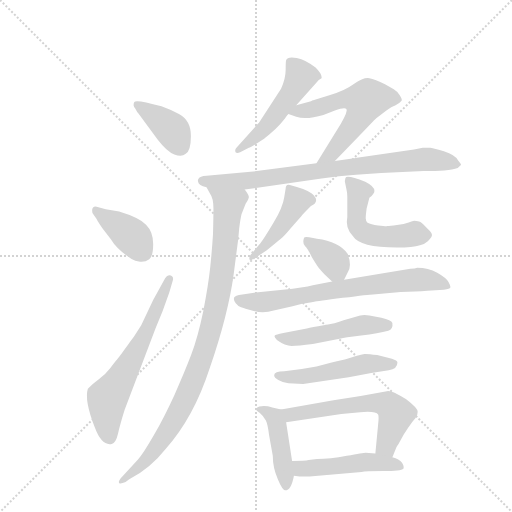
t = 0.00 s
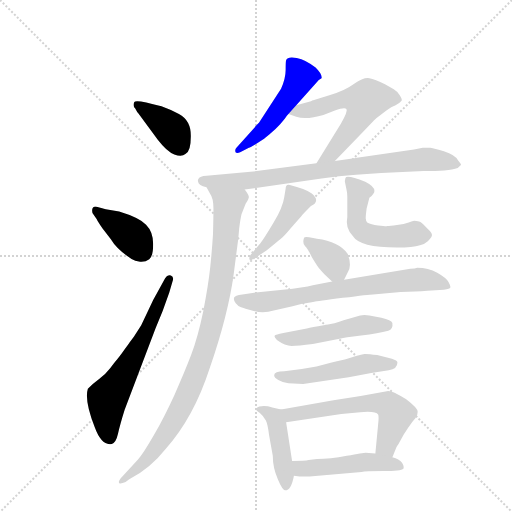
t = 2.25 s
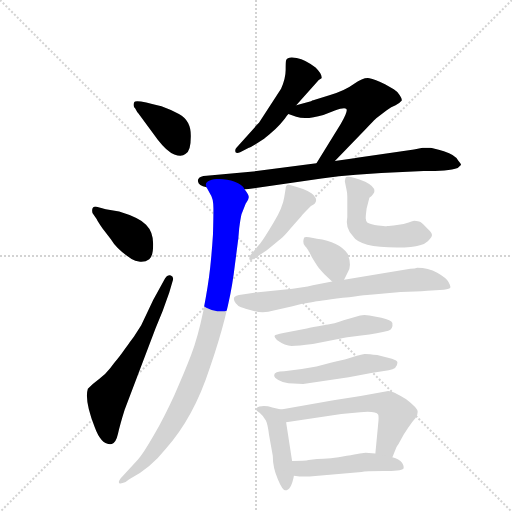
t = 4.49 s
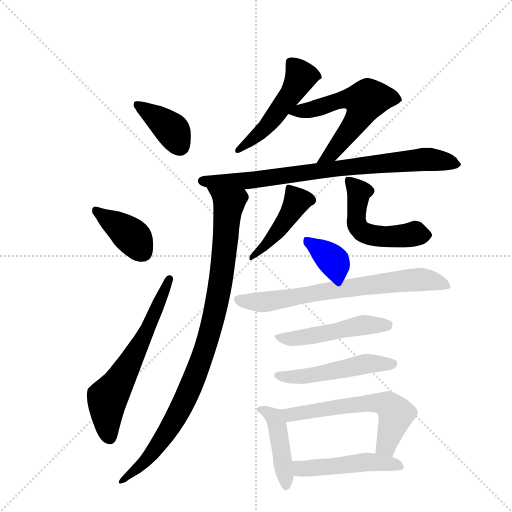
t = 6.74 s
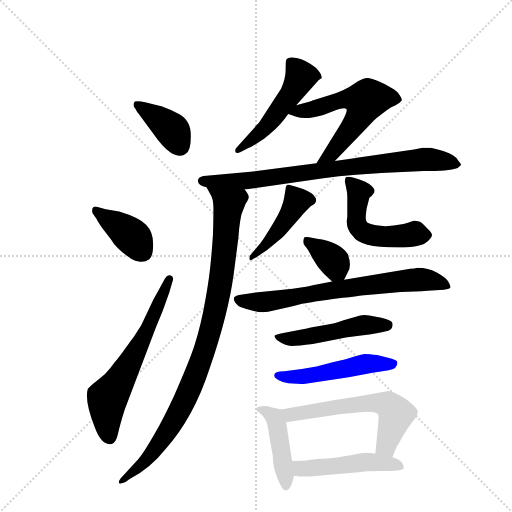
t = 8.98 s
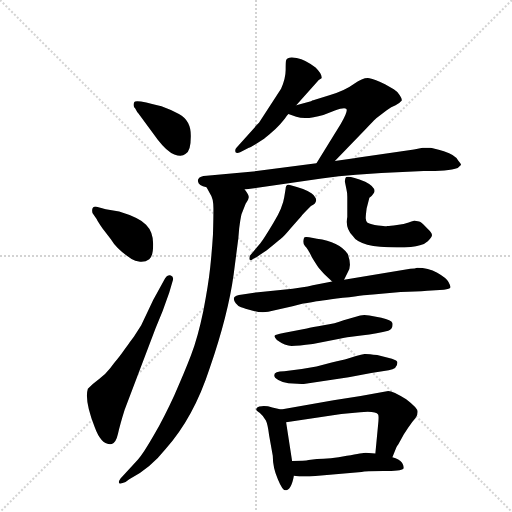
t = 11.23 s

The animated SVG that drew these frames (rendered in a browser with its animation timeline set to each time). Animation: 16 CSS @keyframes rules; one cycle of 11.23 s.

<svg version="1.1" viewBox="0 0 1024 1024" xmlns="http://www.w3.org/2000/svg">
  <g stroke="lightgray" stroke-dasharray="1,1" stroke-width="1" transform="scale(4, 4)">
    <line x1="0" y1="0" x2="256" y2="256"></line>
    <line x1="256" y1="0" x2="0" y2="256"></line>
    <line x1="128" y1="0" x2="128" y2="256"></line>
    <line x1="0" y1="128" x2="256" y2="128"></line>
  </g>
  <g transform="scale(0.92, -0.92) translate(60, -900)">
    <style type="text/css">
      
        @keyframes keyframes0 {
          from {
            stroke: blue;
            stroke-dashoffset: 386;
            stroke-width: 128;
          }
          56% {
            animation-timing-function: step-end;
            stroke: blue;
            stroke-dashoffset: 0;
            stroke-width: 128;
          }
          to {
            stroke: black;
            stroke-width: 1024;
          }
        }
        #make-me-a-hanzi-animation-0 {
          animation: keyframes0 0.5641276041666666s both;
          animation-delay: 0s;
          animation-timing-function: linear;
        }
      
        @keyframes keyframes1 {
          from {
            stroke: blue;
            stroke-dashoffset: 393;
            stroke-width: 128;
          }
          56% {
            animation-timing-function: step-end;
            stroke: blue;
            stroke-dashoffset: 0;
            stroke-width: 128;
          }
          to {
            stroke: black;
            stroke-width: 1024;
          }
        }
        #make-me-a-hanzi-animation-1 {
          animation: keyframes1 0.56982421875s both;
          animation-delay: 0.5641276041666666s;
          animation-timing-function: linear;
        }
      
        @keyframes keyframes2 {
          from {
            stroke: blue;
            stroke-dashoffset: 634;
            stroke-width: 128;
          }
          67% {
            animation-timing-function: step-end;
            stroke: blue;
            stroke-dashoffset: 0;
            stroke-width: 128;
          }
          to {
            stroke: black;
            stroke-width: 1024;
          }
        }
        #make-me-a-hanzi-animation-2 {
          animation: keyframes2 0.7659505208333334s both;
          animation-delay: 1.1339518229166665s;
          animation-timing-function: linear;
        }
      
        @keyframes keyframes3 {
          from {
            stroke: blue;
            stroke-dashoffset: 508;
            stroke-width: 128;
          }
          62% {
            animation-timing-function: step-end;
            stroke: blue;
            stroke-dashoffset: 0;
            stroke-width: 128;
          }
          to {
            stroke: black;
            stroke-width: 1024;
          }
        }
        #make-me-a-hanzi-animation-3 {
          animation: keyframes3 0.6634114583333334s both;
          animation-delay: 1.89990234375s;
          animation-timing-function: linear;
        }
      
        @keyframes keyframes4 {
          from {
            stroke: blue;
            stroke-dashoffset: 589;
            stroke-width: 128;
          }
          66% {
            animation-timing-function: step-end;
            stroke: blue;
            stroke-dashoffset: 0;
            stroke-width: 128;
          }
          to {
            stroke: black;
            stroke-width: 1024;
          }
        }
        #make-me-a-hanzi-animation-4 {
          animation: keyframes4 0.7293294270833334s both;
          animation-delay: 2.5633138020833335s;
          animation-timing-function: linear;
        }
      
        @keyframes keyframes5 {
          from {
            stroke: blue;
            stroke-dashoffset: 814;
            stroke-width: 128;
          }
          73% {
            animation-timing-function: step-end;
            stroke: blue;
            stroke-dashoffset: 0;
            stroke-width: 128;
          }
          to {
            stroke: black;
            stroke-width: 1024;
          }
        }
        #make-me-a-hanzi-animation-5 {
          animation: keyframes5 0.9124348958333334s both;
          animation-delay: 3.292643229166667s;
          animation-timing-function: linear;
        }
      
        @keyframes keyframes6 {
          from {
            stroke: blue;
            stroke-dashoffset: 975;
            stroke-width: 128;
          }
          76% {
            animation-timing-function: step-end;
            stroke: blue;
            stroke-dashoffset: 0;
            stroke-width: 128;
          }
          to {
            stroke: black;
            stroke-width: 1024;
          }
        }
        #make-me-a-hanzi-animation-6 {
          animation: keyframes6 1.04345703125s both;
          animation-delay: 4.205078125s;
          animation-timing-function: linear;
        }
      
        @keyframes keyframes7 {
          from {
            stroke: blue;
            stroke-dashoffset: 441;
            stroke-width: 128;
          }
          59% {
            animation-timing-function: step-end;
            stroke: blue;
            stroke-dashoffset: 0;
            stroke-width: 128;
          }
          to {
            stroke: black;
            stroke-width: 1024;
          }
        }
        #make-me-a-hanzi-animation-7 {
          animation: keyframes7 0.60888671875s both;
          animation-delay: 5.24853515625s;
          animation-timing-function: linear;
        }
      
        @keyframes keyframes8 {
          from {
            stroke: blue;
            stroke-dashoffset: 521;
            stroke-width: 128;
          }
          63% {
            animation-timing-function: step-end;
            stroke: blue;
            stroke-dashoffset: 0;
            stroke-width: 128;
          }
          to {
            stroke: black;
            stroke-width: 1024;
          }
        }
        #make-me-a-hanzi-animation-8 {
          animation: keyframes8 0.6739908854166666s both;
          animation-delay: 5.857421875s;
          animation-timing-function: linear;
        }
      
        @keyframes keyframes9 {
          from {
            stroke: blue;
            stroke-dashoffset: 360;
            stroke-width: 128;
          }
          54% {
            animation-timing-function: step-end;
            stroke: blue;
            stroke-dashoffset: 0;
            stroke-width: 128;
          }
          to {
            stroke: black;
            stroke-width: 1024;
          }
        }
        #make-me-a-hanzi-animation-9 {
          animation: keyframes9 0.54296875s both;
          animation-delay: 6.531412760416667s;
          animation-timing-function: linear;
        }
      
        @keyframes keyframes10 {
          from {
            stroke: blue;
            stroke-dashoffset: 715;
            stroke-width: 128;
          }
          70% {
            animation-timing-function: step-end;
            stroke: blue;
            stroke-dashoffset: 0;
            stroke-width: 128;
          }
          to {
            stroke: black;
            stroke-width: 1024;
          }
        }
        #make-me-a-hanzi-animation-10 {
          animation: keyframes10 0.8318684895833334s both;
          animation-delay: 7.074381510416667s;
          animation-timing-function: linear;
        }
      
        @keyframes keyframes11 {
          from {
            stroke: blue;
            stroke-dashoffset: 501;
            stroke-width: 128;
          }
          62% {
            animation-timing-function: step-end;
            stroke: blue;
            stroke-dashoffset: 0;
            stroke-width: 128;
          }
          to {
            stroke: black;
            stroke-width: 1024;
          }
        }
        #make-me-a-hanzi-animation-11 {
          animation: keyframes11 0.65771484375s both;
          animation-delay: 7.90625s;
          animation-timing-function: linear;
        }
      
        @keyframes keyframes12 {
          from {
            stroke: blue;
            stroke-dashoffset: 508;
            stroke-width: 128;
          }
          62% {
            animation-timing-function: step-end;
            stroke: blue;
            stroke-dashoffset: 0;
            stroke-width: 128;
          }
          to {
            stroke: black;
            stroke-width: 1024;
          }
        }
        #make-me-a-hanzi-animation-12 {
          animation: keyframes12 0.6634114583333334s both;
          animation-delay: 8.56396484375s;
          animation-timing-function: linear;
        }
      
        @keyframes keyframes13 {
          from {
            stroke: blue;
            stroke-dashoffset: 445;
            stroke-width: 128;
          }
          59% {
            animation-timing-function: step-end;
            stroke: blue;
            stroke-dashoffset: 0;
            stroke-width: 128;
          }
          to {
            stroke: black;
            stroke-width: 1024;
          }
        }
        #make-me-a-hanzi-animation-13 {
          animation: keyframes13 0.6121419270833334s both;
          animation-delay: 9.227376302083334s;
          animation-timing-function: linear;
        }
      
        @keyframes keyframes14 {
          from {
            stroke: blue;
            stroke-dashoffset: 601;
            stroke-width: 128;
          }
          66% {
            animation-timing-function: step-end;
            stroke: blue;
            stroke-dashoffset: 0;
            stroke-width: 128;
          }
          to {
            stroke: black;
            stroke-width: 1024;
          }
        }
        #make-me-a-hanzi-animation-14 {
          animation: keyframes14 0.7390950520833334s both;
          animation-delay: 9.839518229166668s;
          animation-timing-function: linear;
        }
      
        @keyframes keyframes15 {
          from {
            stroke: blue;
            stroke-dashoffset: 491;
            stroke-width: 128;
          }
          62% {
            animation-timing-function: step-end;
            stroke: blue;
            stroke-dashoffset: 0;
            stroke-width: 128;
          }
          to {
            stroke: black;
            stroke-width: 1024;
          }
        }
        #make-me-a-hanzi-animation-15 {
          animation: keyframes15 0.6495768229166666s both;
          animation-delay: 10.578613281250002s;
          animation-timing-function: linear;
        }
      
    </style>
    
      <path d="M 283 596 Q 303 570 319 564 Q 335 558 343 565 Q 355 571 355 604.5 Q 355 638 329 652 Q 311 662 291 669 Q 234 685 232 678 Q 228 670 234 664 Q 238 656 241 653 L 283 596 Z" fill="lightgray"></path>
    
      <path d="M 148 451 Q 138 451 141 437 L 150 424 Q 153 418 163 403 L 181 380 Q 194 358 226 337 Q 233 332 244.5 331 Q 256 330 264.5 336.5 Q 273 343 273 369.5 Q 273 396 257.5 411.5 Q 242 427 199 440 L 170 445 L 148 451 Z" fill="lightgray"></path>
    
      <path d="M 273 248 L 247 193 L 231 168 L 222 156 Q 221 154 215.5 146.5 Q 210 139 204.5 131.5 Q 199 124 194 118 Q 189 112 179 99 Q 169 86 155.5 76 Q 142 66 131 55 Q 123 30 146 -29 Q 161 -70 183 -65 Q 192 -63 196.5 -43 Q 201 -23 211 9 L 278 186 Q 294 222 308 264 L 315 288 Q 319 298 311.5 301 Q 304 304 299 295 L 273 248 Z" fill="lightgray"></path>
    
      <path d="M 584 671 L 633 726 L 639 730 Q 641 738 626 753 Q 605 770 585 774 Q 565 778 562 769 Q 561 766 561 748 Q 561 730 551 707 L 503 633 Q 502 632 498 628 L 454 579 Q 450 575 452 569 Q 455 566 462 569 L 481 579 Q 484 579 499 588.5 Q 514 598 516 600 L 526 608 Q 539 619 549 630 L 559 642 Q 565 650 567 652 L 584 671 Z" fill="lightgray"></path>
    
      <path d="M 668 550 L 731 615 Q 755 641 758 643 L 780 660 Q 791 668 800 671 Q 810 677 813 681 Q 815 684 809 693 Q 803 702 796 706 L 777 717 Q 755 728 743 730 Q 730 732 710 718 Q 690 703 656 693 L 621 682 L 620 682 Q 618 681 616 680 L 584 671 C 555 663 545 660 567 652 L 584 646 Q 606 639 643 650 L 668 660 Q 689 667 693 663 Q 697 659 681 631 L 628 545 C 612 519 647 528 668 550 Z" fill="lightgray"></path>
    
      <path d="M 472 488 L 639 512 Q 677 517 714 520 L 769 524 L 861 528 Q 914 528 935 535 Q 941 540 942 541.5 Q 943 543 936 551 Q 930 563 905 571 Q 880 579 875 579 L 859 579 L 840 575 L 716 557 Q 714 556 710 556 L 668 550 L 628 545 L 498 528 L 389 518 Q 374 517 372 512 Q 369 509 371 504 Q 371 498 389 493 L 472 488 Z" fill="lightgray"></path>
    
      <path d="M 460 404 Q 463 426 465 434 L 474 457 Q 481 468 481 472 Q 481 476 472 488 C 461 516 375 519 389 493 L 397 478 Q 404 469 404 446 Q 404 423 403 390 Q 401 357 397 319 Q 393 281 382 224 Q 370 166 355 127 Q 340 88 319 41 Q 297 -7 274 -47 Q 251 -87 240 -99 L 202 -140 Q 197 -147 199 -150 Q 201 -153 213 -148 L 221 -142 Q 267 -118 300 -76 Q 361 -8 396 100 Q 436 216 448 304 L 458 381 L 460 404 Z" fill="lightgray"></path>
    
      <path d="M 484 345 Q 481 340 482.5 336 Q 484 332 490 337 L 499 342 L 520 356 Q 542 374 550 380.5 Q 558 387 572 404 L 595 430 Q 597 433 616 452 Q 638 463 617 480 Q 603 490 570 498 Q 561 500 561 490 L 558 472 Q 555 450 534.5 415.5 Q 514 381 506 371 L 484 345 Z" fill="lightgray"></path>
    
      <path d="M 743 470 Q 754 479 754 485 Q 754 495 734 505 Q 693 521 691 513 Q 689 505 690 504 L 693 489 Q 695 481 695 472 L 695 428 Q 690 404 707 387 Q 722 362 803 362 Q 838 362 853 367 Q 862 368 870 375.5 Q 878 383 879 388 Q 880 393 869 403 Q 859 415 853 418 Q 843 420 840.5 420 Q 838 420 828.5 416.5 Q 819 413 803 411 Q 787 409 782.5 408.5 Q 778 408 762 410 Q 746 412 739 416 Q 735 420 735 425.5 Q 735 431 737 447 L 743 470 Z" fill="lightgray"></path>
    
      <path d="M 688 292 L 695 306 Q 706 320 696 348 Q 677 375 629 381 Q 621 382 612 384 Q 603 386 601 383 Q 597 371 603 365 Q 609 359 618 341 Q 632 318 636 314 Q 639 309 662 288 C 678 273 678 273 688 292 Z" fill="lightgray"></path>
    
      <path d="M 905 270 Q 918 272 919 275 Q 920 278 915 287 Q 910 296 890.5 307 Q 871 318 847 318 Q 843 316 832 316 L 688 292 L 662 288 L 620 280 Q 601 275 555 270 L 496 264 L 467 260 Q 450 258 449 253 Q 447 248 452.5 241 Q 458 234 464 232 Q 470 230 491.5 224 Q 513 218 535 225 L 576 234 L 599 240 Q 604 241 611 242 Q 618 243 623 244 Q 628 245 685.5 252.5 Q 743 260 751 260 L 811 265 Q 844 266 869 268 L 905 270 Z" fill="lightgray"></path>
    
      <path d="M 687 204 Q 669 197 643.5 193 Q 618 189 607 186 L 556 176 Q 539 173 537 170 Q 536 167 542 161 Q 560 148 574 148 Q 588 148 620 152 L 681 164 Q 687 166 725 170.5 Q 763 175 784 181 Q 795 185 793 198 Q 791 204 769 209 L 743 214 Q 731 216 723 214 L 687 204 Z" fill="lightgray"></path>
    
      <path d="M 558 93 Q 536 93 536 84 Q 536 78 545 74 Q 555 68 567 67 L 599 65 L 698 80 L 747 89 L 785 95 Q 804 98 804 112 Q 804 116 792 120 L 760 128 Q 739 131 732.5 130.5 Q 726 130 714 126 L 695 120 Q 686 117 661 112 L 628 103 L 596 98 L 558 93 Z" fill="lightgray"></path>
    
      <path d="M 497 10 Q 496 9 505 2 Q 513 -5 518 -14 Q 522 -22 525 -46 L 533 -91 Q 533 -117 544 -142 Q 554 -166 560 -166 Q 573 -166 579 -134 L 575 -102 L 562 -18 C 558 9 558 9 551 10 L 532 14 Q 520 18 509 17 Q 497 16 497 10 Z" fill="lightgray"></path>
    
      <path d="M 793 -94 L 802 -72 Q 804 -68 806 -66 L 818 -44 L 828 -29 Q 838 -14 843 -9 Q 848 -4 848 5 Q 848 13 823 32 Q 794 50 784 50 L 724 39 L 665 30 L 551 10 C 521 5 532 -22 562 -18 L 682 0 L 723 4 Q 757 7 762 -1 Q 764 -4 762 -23 L 756 -86 C 753 -116 782 -122 793 -94 Z" fill="lightgray"></path>
    
      <path d="M 579 -134 L 591 -136 L 613 -136 L 726 -126 Q 734 -124 773 -124 Q 812 -124 817 -119 Q 819 -114 814 -106 Q 808 -98 793 -94 L 756 -86 L 735 -84 Q 730 -84 694 -91 Q 657 -98 629 -98 L 611 -100 Q 603 -102 575 -102 C 545 -102 549 -129 579 -134 Z" fill="lightgray"></path>
    
    
      <clipPath id="make-me-a-hanzi-clip-0">
        <path d="M 283 596 Q 303 570 319 564 Q 335 558 343 565 Q 355 571 355 604.5 Q 355 638 329 652 Q 311 662 291 669 Q 234 685 232 678 Q 228 670 234 664 Q 238 656 241 653 L 283 596 Z"></path>
      </clipPath>
      <path clip-path="url(#make-me-a-hanzi-clip-0)" d="M 238 672 L 313 618 L 330 584" fill="none" id="make-me-a-hanzi-animation-0" stroke-dasharray="258 516" stroke-linecap="round"></path>
    
      <clipPath id="make-me-a-hanzi-clip-1">
        <path d="M 148 451 Q 138 451 141 437 L 150 424 Q 153 418 163 403 L 181 380 Q 194 358 226 337 Q 233 332 244.5 331 Q 256 330 264.5 336.5 Q 273 343 273 369.5 Q 273 396 257.5 411.5 Q 242 427 199 440 L 170 445 L 148 451 Z"></path>
      </clipPath>
      <path clip-path="url(#make-me-a-hanzi-clip-1)" d="M 151 441 L 225 388 L 252 351" fill="none" id="make-me-a-hanzi-animation-1" stroke-dasharray="265 530" stroke-linecap="round"></path>
    
      <clipPath id="make-me-a-hanzi-clip-2">
        <path d="M 273 248 L 247 193 L 231 168 L 222 156 Q 221 154 215.5 146.5 Q 210 139 204.5 131.5 Q 199 124 194 118 Q 189 112 179 99 Q 169 86 155.5 76 Q 142 66 131 55 Q 123 30 146 -29 Q 161 -70 183 -65 Q 192 -63 196.5 -43 Q 201 -23 211 9 L 278 186 Q 294 222 308 264 L 315 288 Q 319 298 311.5 301 Q 304 304 299 295 L 273 248 Z"></path>
      </clipPath>
      <path clip-path="url(#make-me-a-hanzi-clip-2)" d="M 178 -51 L 173 32 L 247 156 L 308 293" fill="none" id="make-me-a-hanzi-animation-2" stroke-dasharray="506 1012" stroke-linecap="round"></path>
    
      <clipPath id="make-me-a-hanzi-clip-3">
        <path d="M 584 671 L 633 726 L 639 730 Q 641 738 626 753 Q 605 770 585 774 Q 565 778 562 769 Q 561 766 561 748 Q 561 730 551 707 L 503 633 Q 502 632 498 628 L 454 579 Q 450 575 452 569 Q 455 566 462 569 L 481 579 Q 484 579 499 588.5 Q 514 598 516 600 L 526 608 Q 539 619 549 630 L 559 642 Q 565 650 567 652 L 584 671 Z"></path>
      </clipPath>
      <path clip-path="url(#make-me-a-hanzi-clip-3)" d="M 571 765 L 594 732 L 587 718 L 521 626 L 457 573" fill="none" id="make-me-a-hanzi-animation-3" stroke-dasharray="380 760" stroke-linecap="round"></path>
    
      <clipPath id="make-me-a-hanzi-clip-4">
        <path d="M 668 550 L 731 615 Q 755 641 758 643 L 780 660 Q 791 668 800 671 Q 810 677 813 681 Q 815 684 809 693 Q 803 702 796 706 L 777 717 Q 755 728 743 730 Q 730 732 710 718 Q 690 703 656 693 L 621 682 L 620 682 Q 618 681 616 680 L 584 671 C 555 663 545 660 567 652 L 584 646 Q 606 639 643 650 L 668 660 Q 689 667 693 663 Q 697 659 681 631 L 628 545 C 612 519 647 528 668 550 Z"></path>
      </clipPath>
      <path clip-path="url(#make-me-a-hanzi-clip-4)" d="M 573 655 L 615 661 L 686 684 L 734 680 L 718 641 L 688 601 L 659 565 L 634 550" fill="none" id="make-me-a-hanzi-animation-4" stroke-dasharray="461 922" stroke-linecap="round"></path>
    
      <clipPath id="make-me-a-hanzi-clip-5">
        <path d="M 472 488 L 639 512 Q 677 517 714 520 L 769 524 L 861 528 Q 914 528 935 535 Q 941 540 942 541.5 Q 943 543 936 551 Q 930 563 905 571 Q 880 579 875 579 L 859 579 L 840 575 L 716 557 Q 714 556 710 556 L 668 550 L 628 545 L 498 528 L 389 518 Q 374 517 372 512 Q 369 509 371 504 Q 371 498 389 493 L 472 488 Z"></path>
      </clipPath>
      <path clip-path="url(#make-me-a-hanzi-clip-5)" d="M 380 507 L 466 506 L 863 554 L 934 543" fill="none" id="make-me-a-hanzi-animation-5" stroke-dasharray="686 1372" stroke-linecap="round"></path>
    
      <clipPath id="make-me-a-hanzi-clip-6">
        <path d="M 460 404 Q 463 426 465 434 L 474 457 Q 481 468 481 472 Q 481 476 472 488 C 461 516 375 519 389 493 L 397 478 Q 404 469 404 446 Q 404 423 403 390 Q 401 357 397 319 Q 393 281 382 224 Q 370 166 355 127 Q 340 88 319 41 Q 297 -7 274 -47 Q 251 -87 240 -99 L 202 -140 Q 197 -147 199 -150 Q 201 -153 213 -148 L 221 -142 Q 267 -118 300 -76 Q 361 -8 396 100 Q 436 216 448 304 L 458 381 L 460 404 Z"></path>
      </clipPath>
      <path clip-path="url(#make-me-a-hanzi-clip-6)" d="M 396 492 L 436 459 L 437 452 L 418 276 L 383 132 L 352 54 L 306 -36 L 254 -104 L 206 -147" fill="none" id="make-me-a-hanzi-animation-6" stroke-dasharray="847 1694" stroke-linecap="round"></path>
    
      <clipPath id="make-me-a-hanzi-clip-7">
        <path d="M 484 345 Q 481 340 482.5 336 Q 484 332 490 337 L 499 342 L 520 356 Q 542 374 550 380.5 Q 558 387 572 404 L 595 430 Q 597 433 616 452 Q 638 463 617 480 Q 603 490 570 498 Q 561 500 561 490 L 558 472 Q 555 450 534.5 415.5 Q 514 381 506 371 L 484 345 Z"></path>
      </clipPath>
      <path clip-path="url(#make-me-a-hanzi-clip-7)" d="M 613 466 L 584 460 L 537 389 L 486 340" fill="none" id="make-me-a-hanzi-animation-7" stroke-dasharray="313 626" stroke-linecap="round"></path>
    
      <clipPath id="make-me-a-hanzi-clip-8">
        <path d="M 743 470 Q 754 479 754 485 Q 754 495 734 505 Q 693 521 691 513 Q 689 505 690 504 L 693 489 Q 695 481 695 472 L 695 428 Q 690 404 707 387 Q 722 362 803 362 Q 838 362 853 367 Q 862 368 870 375.5 Q 878 383 879 388 Q 880 393 869 403 Q 859 415 853 418 Q 843 420 840.5 420 Q 838 420 828.5 416.5 Q 819 413 803 411 Q 787 409 782.5 408.5 Q 778 408 762 410 Q 746 412 739 416 Q 735 420 735 425.5 Q 735 431 737 447 L 743 470 Z"></path>
      </clipPath>
      <path clip-path="url(#make-me-a-hanzi-clip-8)" d="M 697 508 L 720 483 L 715 419 L 729 396 L 773 385 L 842 392 L 867 387" fill="none" id="make-me-a-hanzi-animation-8" stroke-dasharray="393 786" stroke-linecap="round"></path>
    
      <clipPath id="make-me-a-hanzi-clip-9">
        <path d="M 688 292 L 695 306 Q 706 320 696 348 Q 677 375 629 381 Q 621 382 612 384 Q 603 386 601 383 Q 597 371 603 365 Q 609 359 618 341 Q 632 318 636 314 Q 639 309 662 288 C 678 273 678 273 688 292 Z"></path>
      </clipPath>
      <path clip-path="url(#make-me-a-hanzi-clip-9)" d="M 607 377 L 663 334 L 679 305" fill="none" id="make-me-a-hanzi-animation-9" stroke-dasharray="232 464" stroke-linecap="round"></path>
    
      <clipPath id="make-me-a-hanzi-clip-10">
        <path d="M 905 270 Q 918 272 919 275 Q 920 278 915 287 Q 910 296 890.5 307 Q 871 318 847 318 Q 843 316 832 316 L 688 292 L 662 288 L 620 280 Q 601 275 555 270 L 496 264 L 467 260 Q 450 258 449 253 Q 447 248 452.5 241 Q 458 234 464 232 Q 470 230 491.5 224 Q 513 218 535 225 L 576 234 L 599 240 Q 604 241 611 242 Q 618 243 623 244 Q 628 245 685.5 252.5 Q 743 260 751 260 L 811 265 Q 844 266 869 268 L 905 270 Z"></path>
      </clipPath>
      <path clip-path="url(#make-me-a-hanzi-clip-10)" d="M 457 249 L 513 243 L 658 269 L 853 293 L 910 279" fill="none" id="make-me-a-hanzi-animation-10" stroke-dasharray="587 1174" stroke-linecap="round"></path>
    
      <clipPath id="make-me-a-hanzi-clip-11">
        <path d="M 687 204 Q 669 197 643.5 193 Q 618 189 607 186 L 556 176 Q 539 173 537 170 Q 536 167 542 161 Q 560 148 574 148 Q 588 148 620 152 L 681 164 Q 687 166 725 170.5 Q 763 175 784 181 Q 795 185 793 198 Q 791 204 769 209 L 743 214 Q 731 216 723 214 L 687 204 Z"></path>
      </clipPath>
      <path clip-path="url(#make-me-a-hanzi-clip-11)" d="M 542 167 L 608 167 L 723 192 L 784 194" fill="none" id="make-me-a-hanzi-animation-11" stroke-dasharray="373 746" stroke-linecap="round"></path>
    
      <clipPath id="make-me-a-hanzi-clip-12">
        <path d="M 558 93 Q 536 93 536 84 Q 536 78 545 74 Q 555 68 567 67 L 599 65 L 698 80 L 747 89 L 785 95 Q 804 98 804 112 Q 804 116 792 120 L 760 128 Q 739 131 732.5 130.5 Q 726 130 714 126 L 695 120 Q 686 117 661 112 L 628 103 L 596 98 L 558 93 Z"></path>
      </clipPath>
      <path clip-path="url(#make-me-a-hanzi-clip-12)" d="M 545 83 L 604 82 L 732 109 L 794 110" fill="none" id="make-me-a-hanzi-animation-12" stroke-dasharray="380 760" stroke-linecap="round"></path>
    
      <clipPath id="make-me-a-hanzi-clip-13">
        <path d="M 497 10 Q 496 9 505 2 Q 513 -5 518 -14 Q 522 -22 525 -46 L 533 -91 Q 533 -117 544 -142 Q 554 -166 560 -166 Q 573 -166 579 -134 L 575 -102 L 562 -18 C 558 9 558 9 551 10 L 532 14 Q 520 18 509 17 Q 497 16 497 10 Z"></path>
      </clipPath>
      <path clip-path="url(#make-me-a-hanzi-clip-13)" d="M 505 10 L 533 -4 L 544 -28 L 561 -158" fill="none" id="make-me-a-hanzi-animation-13" stroke-dasharray="317 634" stroke-linecap="round"></path>
    
      <clipPath id="make-me-a-hanzi-clip-14">
        <path d="M 793 -94 L 802 -72 Q 804 -68 806 -66 L 818 -44 L 828 -29 Q 838 -14 843 -9 Q 848 -4 848 5 Q 848 13 823 32 Q 794 50 784 50 L 724 39 L 665 30 L 551 10 C 521 5 532 -22 562 -18 L 682 0 L 723 4 Q 757 7 762 -1 Q 764 -4 762 -23 L 756 -86 C 753 -116 782 -122 793 -94 Z"></path>
      </clipPath>
      <path clip-path="url(#make-me-a-hanzi-clip-14)" d="M 559 5 L 582 -1 L 719 22 L 782 21 L 801 -1 L 779 -70 L 764 -79" fill="none" id="make-me-a-hanzi-animation-14" stroke-dasharray="473 946" stroke-linecap="round"></path>
    
      <clipPath id="make-me-a-hanzi-clip-15">
        <path d="M 579 -134 L 591 -136 L 613 -136 L 726 -126 Q 734 -124 773 -124 Q 812 -124 817 -119 Q 819 -114 814 -106 Q 808 -98 793 -94 L 756 -86 L 735 -84 Q 730 -84 694 -91 Q 657 -98 629 -98 L 611 -100 Q 603 -102 575 -102 C 545 -102 549 -129 579 -134 Z"></path>
      </clipPath>
      <path clip-path="url(#make-me-a-hanzi-clip-15)" d="M 583 -106 L 595 -119 L 734 -104 L 811 -114" fill="none" id="make-me-a-hanzi-animation-15" stroke-dasharray="363 726" stroke-linecap="round"></path>
    
  </g>
</svg>
